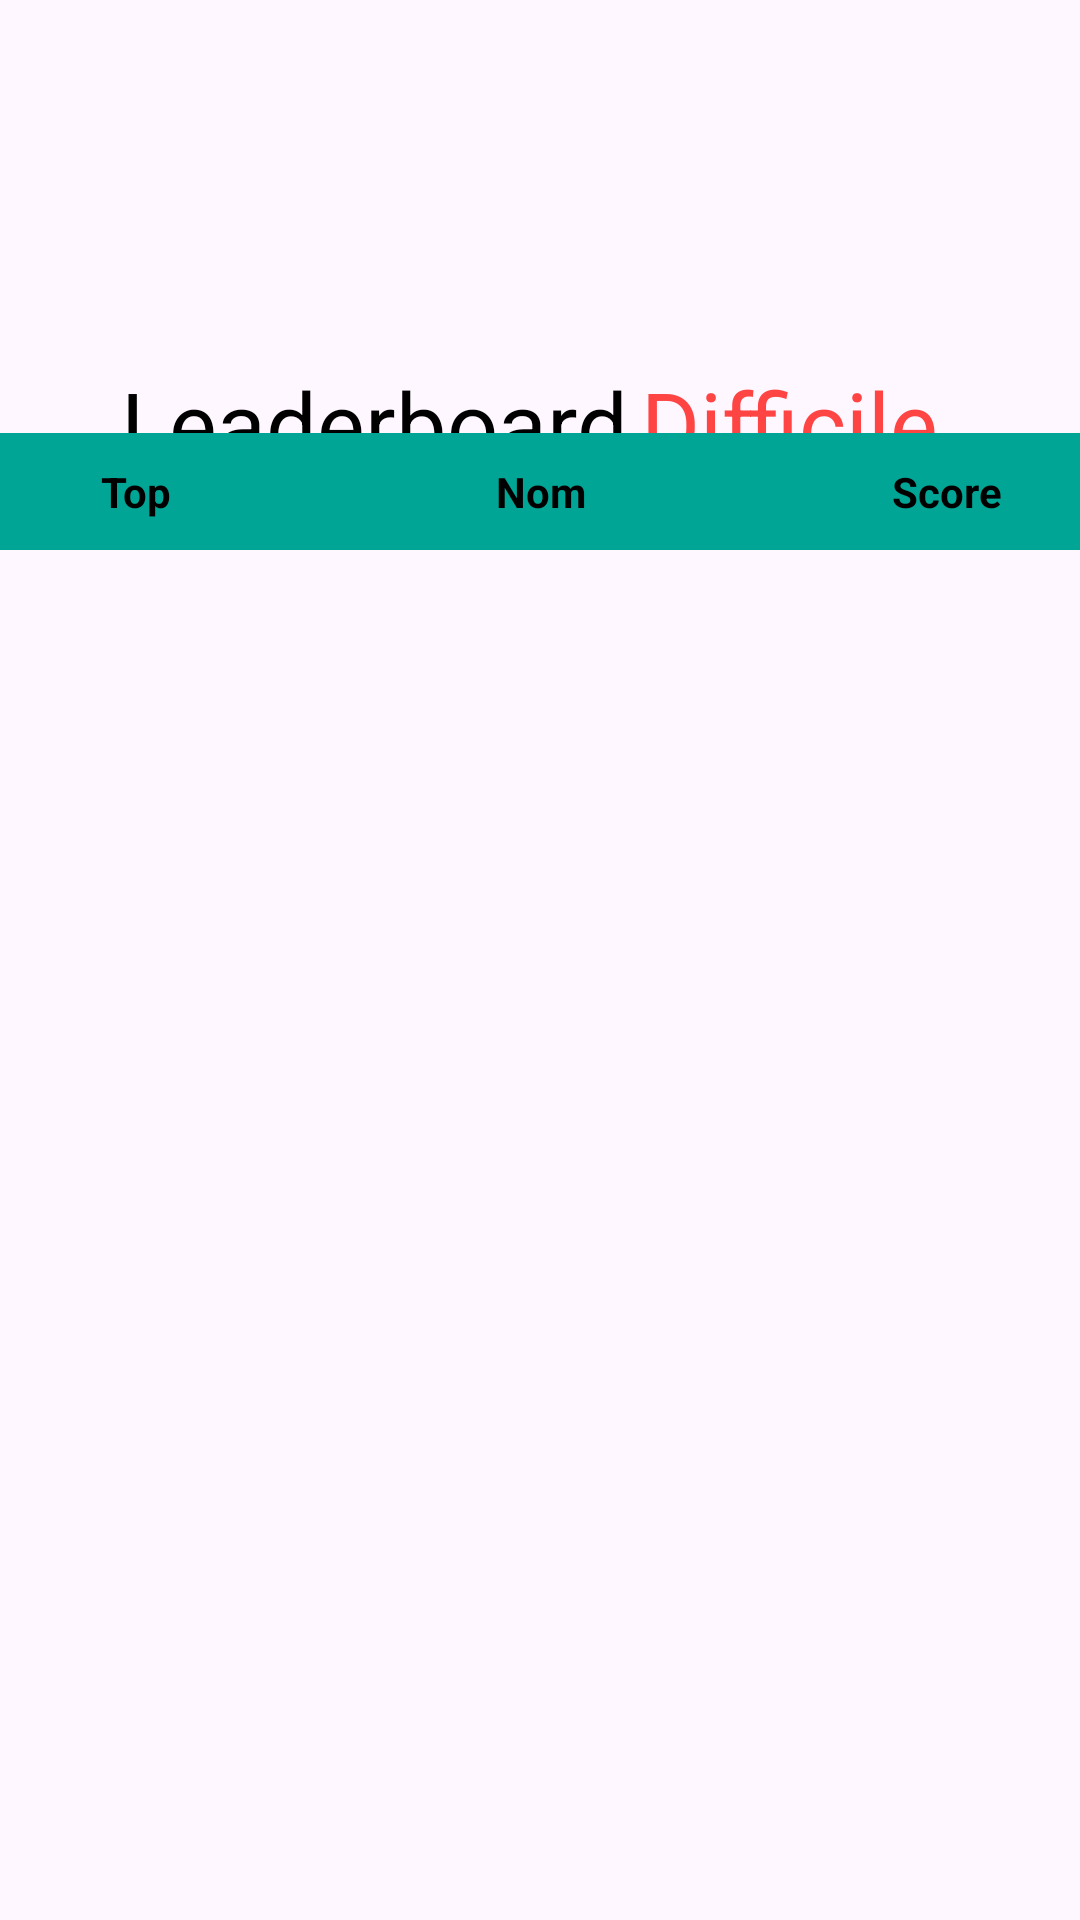

Android layout source for this screen:
<!-- AndroidManifest.xml: application theme Theme.SnakeGame -->
<!-- res/layout/view_leaderboard_hard.xml -->
<?xml version="1.0" encoding="utf-8"?>
<androidx.constraintlayout.widget.ConstraintLayout
    xmlns:android="http://schemas.android.com/apk/res/android"
    xmlns:app="http://schemas.android.com/apk/res-auto"
    xmlns:tools="http://schemas.android.com/tools"
    android:layout_width="match_parent"
    android:layout_height="match_parent"
    tools:context=".LeaderBoardActivity">

    <TextView
        android:id="@+id/textHardView"
        android:layout_width="wrap_content"
        android:layout_height="wrap_content"
        android:text="Leaderboard"
        android:textColor="@color/black"
        android:textSize="30sp"
        app:layout_constraintBottom_toBottomOf="parent"
        app:layout_constraintEnd_toEndOf="parent"
        app:layout_constraintHorizontal_bias="0.211"
        app:layout_constraintStart_toStartOf="parent"
        app:layout_constraintTop_toTopOf="parent"
        app:layout_constraintVertical_bias="0.201" />

    <TextView
        android:layout_width="wrap_content"
        android:layout_height="wrap_content"
        android:text="Difficile"
        android:textColor="@android:color/holo_red_light"
        android:textSize="30sp"
        app:layout_constraintBottom_toBottomOf="parent"
        app:layout_constraintEnd_toEndOf="parent"
        app:layout_constraintHorizontal_bias="0.076"
        app:layout_constraintStart_toEndOf="@+id/textHardView"
        app:layout_constraintTop_toTopOf="parent"
        app:layout_constraintVertical_bias="0.201" />

    <ImageView
        android:id="@+id/LeaderboardHardArrow"
        android:layout_width="90dp"
        android:layout_height="100dp"
        android:onClick="leaveLeaderboard"
        android:rotation="-90"
        app:layout_constraintBottom_toTopOf="@+id/textHardView"
        app:layout_constraintEnd_toEndOf="parent"
        app:layout_constraintHorizontal_bias="0.498"
        app:layout_constraintStart_toStartOf="parent"
        app:layout_constraintTop_toTopOf="parent"
        app:layout_constraintVertical_bias="0.41"
        app:srcCompat="@drawable/arrow" />

    <ScrollView
        android:layout_width="405dp"
        android:layout_height="510dp"
        app:layout_constraintBottom_toBottomOf="parent"
        app:layout_constraintEnd_toEndOf="parent"
        app:layout_constraintStart_toStartOf="parent"
        app:layout_constraintTop_toBottomOf="@+id/textHardView"
        app:layout_constraintVertical_bias="0.538">

        <TableLayout
            android:id="@+id/hardTableLayout"
            android:layout_width="match_parent"
            android:layout_height="match_parent"
            app:layout_constraintBottom_toBottomOf="parent"
            app:layout_constraintEnd_toEndOf="parent"
            app:layout_constraintStart_toStartOf="parent"
            app:layout_constraintTop_toBottomOf="parent">

            <TableRow android:background="@color/cyan">

                <TextView
                    android:layout_width="0dp"
                    android:layout_height="wrap_content"
                    android:layout_weight="4"
                    android:gravity="center_horizontal"
                    android:padding="10sp"
                    android:text="@string/top"
                    android:textColor="@color/black"
                    android:textSize="14sp"
                    android:textStyle="bold" />

                <TextView
                    android:layout_width="0dp"
                    android:layout_height="wrap_content"
                    android:layout_weight="4"
                    android:gravity="center_horizontal"
                    android:padding="10sp"
                    android:text="@string/nom"
                    android:textColor="@color/black"
                    android:textSize="14sp"
                    android:textStyle="bold" />

                <TextView
                    android:layout_width="0dp"
                    android:layout_height="wrap_content"
                    android:layout_weight="4"
                    android:gravity="center_horizontal"
                    android:padding="10sp"
                    android:text="@string/score"
                    android:textColor="@color/black"
                    android:textSize="14sp"
                    android:textStyle="bold" />

            </TableRow>

        </TableLayout>

    </ScrollView>

</androidx.constraintlayout.widget.ConstraintLayout>
<!-- resources referenced by this layout -->
<resources>
  <color name="black">#FF000000</color>
  <color name="cyan">#01A595</color>
  <string name="nom">Nom</string>
  <string name="score">Score</string>
  <string name="top">Top</string>
  <style name="Theme.SnakeGame" parent="Base.Theme.SnakeGame" />
  <style name="Base.Theme.SnakeGame" parent="Theme.Material3.DayNight.NoActionBar">
          <item name="android:windowNoTitle">true</item>
          <item name="android:windowFullscreen">true</item>
      </style>
</resources>
